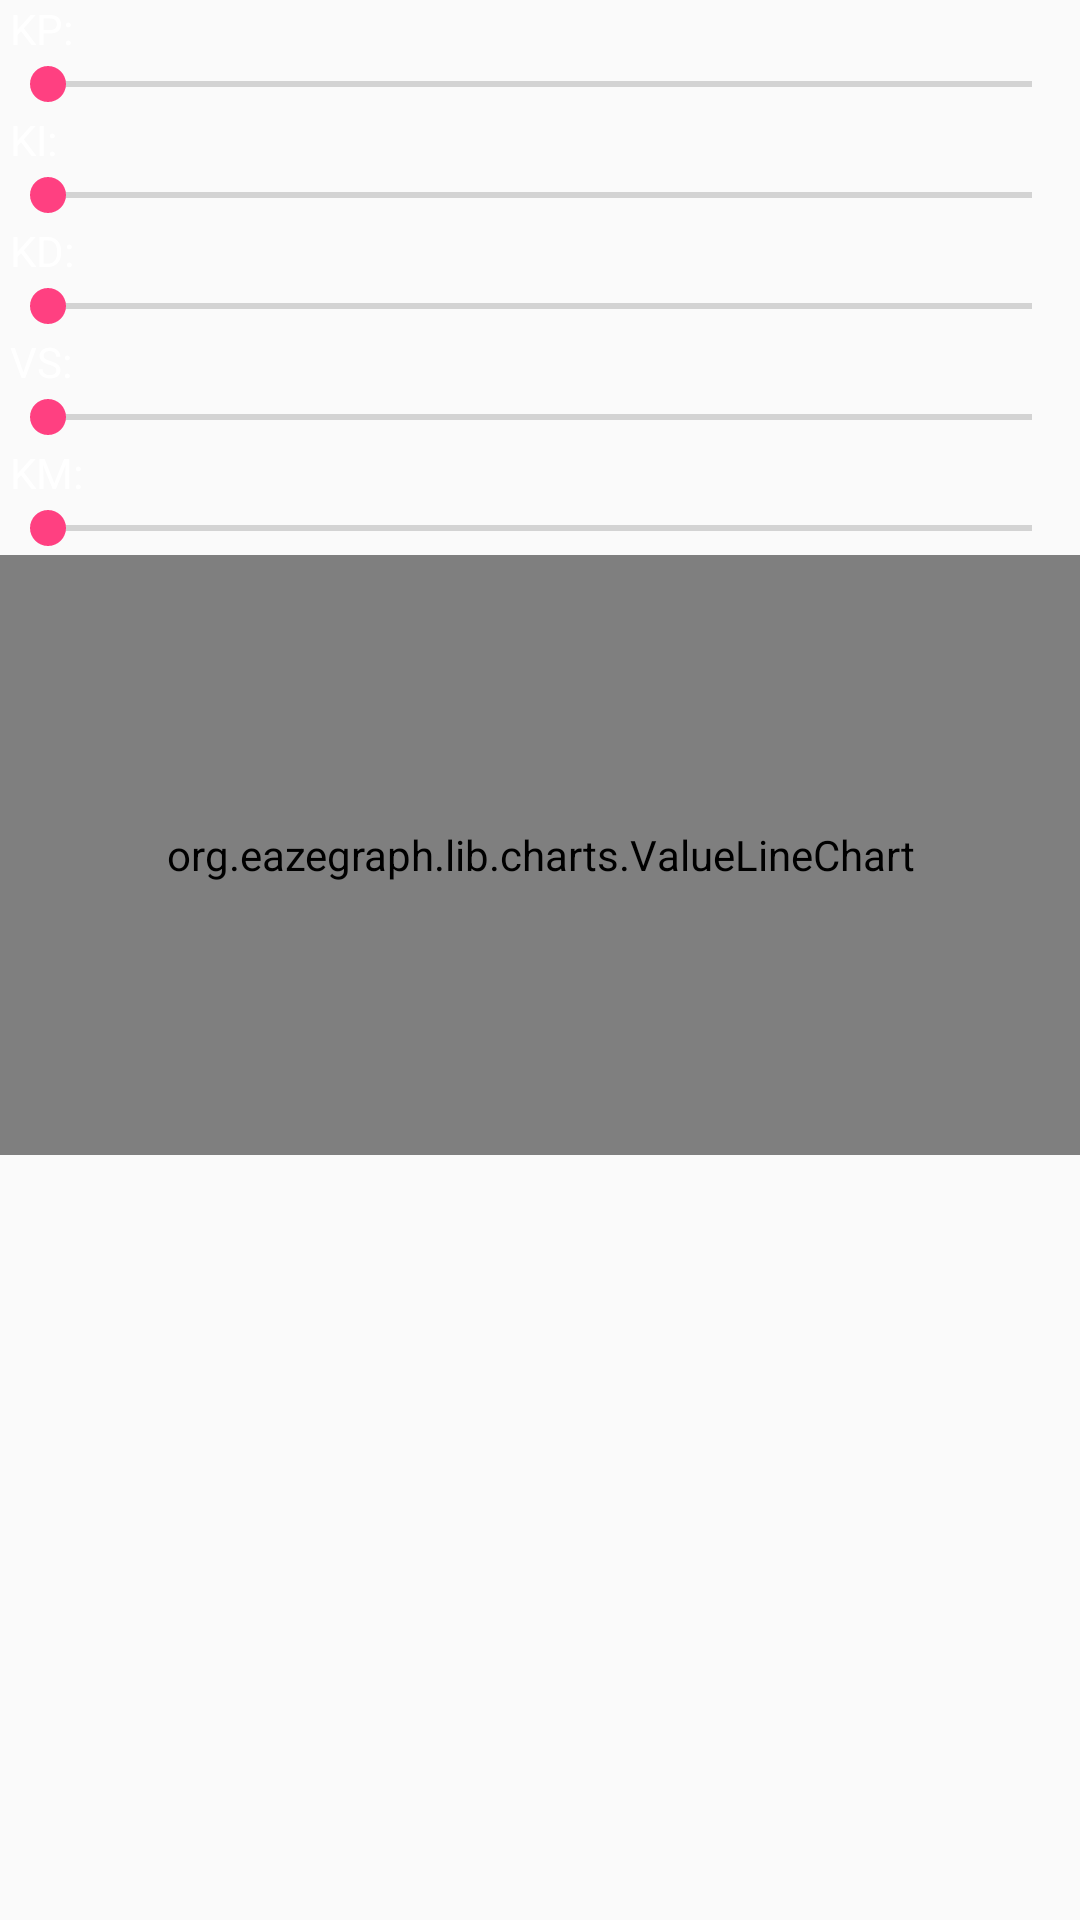

Reconstruct the res/layout file that produces this screen, plus the resources it refers to.
<!-- AndroidManifest.xml: application theme AppTheme -->
<!-- res/layout/pidset.xml -->
<?xml version="1.0" encoding="utf-8"?>
<LinearLayout xmlns:android="http://schemas.android.com/apk/res/android"
    android:layout_width="match_parent"
    android:layout_height="wrap_content"
    android:orientation="vertical" >

    <TextView
        android:id="@+id/textView_KP"
        android:layout_width="match_parent"
        android:layout_height="wrap_content"
        android:textColor="#FFF"
        android:text=" KP:" />

    <SeekBar
        android:id="@+id/seekBar_KP"
        android:layout_width="match_parent"
        android:layout_height="wrap_content"
        android:indeterminate="false"
        android:max="100"
        android:progress="0" />

    <TextView
        android:id="@+id/textView_KI"
        android:layout_width="fill_parent"
        android:layout_height="wrap_content"
        android:textColor="#FFF"
        android:text=" KI:" />

    <SeekBar
        android:id="@+id/seekBar_KI"
        android:layout_width="fill_parent"
        android:layout_height="wrap_content"
        android:indeterminate="false"
        android:max="100"
        android:progress="0" />

    <TextView
        android:id="@+id/textView_KD"
        android:layout_width="fill_parent"
        android:layout_height="wrap_content"
        android:textColor="#FFF"
        android:text=" KD:" />

    <SeekBar
        android:id="@+id/seekBar_KD"
        android:layout_width="match_parent"
        android:layout_height="wrap_content"
        android:max="0"
        android:progress="0"
        android:secondaryProgress="0" />

    <TextView
        android:id="@+id/textView_VS"
        android:layout_width="fill_parent"
        android:layout_height="wrap_content"
        android:textColor="#FFF"
        android:text=" VS:" />

    <SeekBar
        android:id="@+id/seekBar_VS"
        android:layout_width="match_parent"
        android:layout_height="wrap_content"
        android:max="0"
        android:progress="0"
        android:secondaryProgress="0" />

    <TextView
        android:id="@+id/textView_KM"
        android:layout_width="fill_parent"
        android:layout_height="wrap_content"
        android:textColor="#FFF"
        android:text=" KM:" />

    <SeekBar
        android:id="@+id/seekBar_KM"
        android:layout_width="match_parent"
        android:layout_height="wrap_content"
        android:max="0"
        android:progress="0"
        android:secondaryProgress="0" />

    <org.eazegraph.lib.charts.ValueLineChart xmlns:app="http://schemas.android.com/apk/res-auto"
        android:id="@+id/cubiclinechart"
        android:layout_width="match_parent"
        android:layout_height="200dp"
        android:layout_centerHorizontal="true"
        android:layout_centerVertical="true"
        android:paddingBottom="40dp"
        app:egAnimationTime="0"
        app:egCurveSmoothness="0.4"
        app:egLegendHeight="20dp"
        android:padding="10dp"
        app:egUseCubic="true"/>

</LinearLayout>
<!-- resources referenced by this layout -->
<resources>
  <style name="AppTheme" parent="Theme.AppCompat.Light.DarkActionBar">
  		
  		<item name="colorPrimary">@color/colorPrimary</item>
  		<item name="colorPrimaryDark">@color/colorPrimaryDark</item>
  		<item name="colorAccent">@color/colorAccent</item>
  	</style>
  <color name="colorPrimary">#3F51B5</color>
  <color name="colorPrimaryDark">#303F9F</color>
  <color name="colorAccent">#FF4081</color>
</resources>
